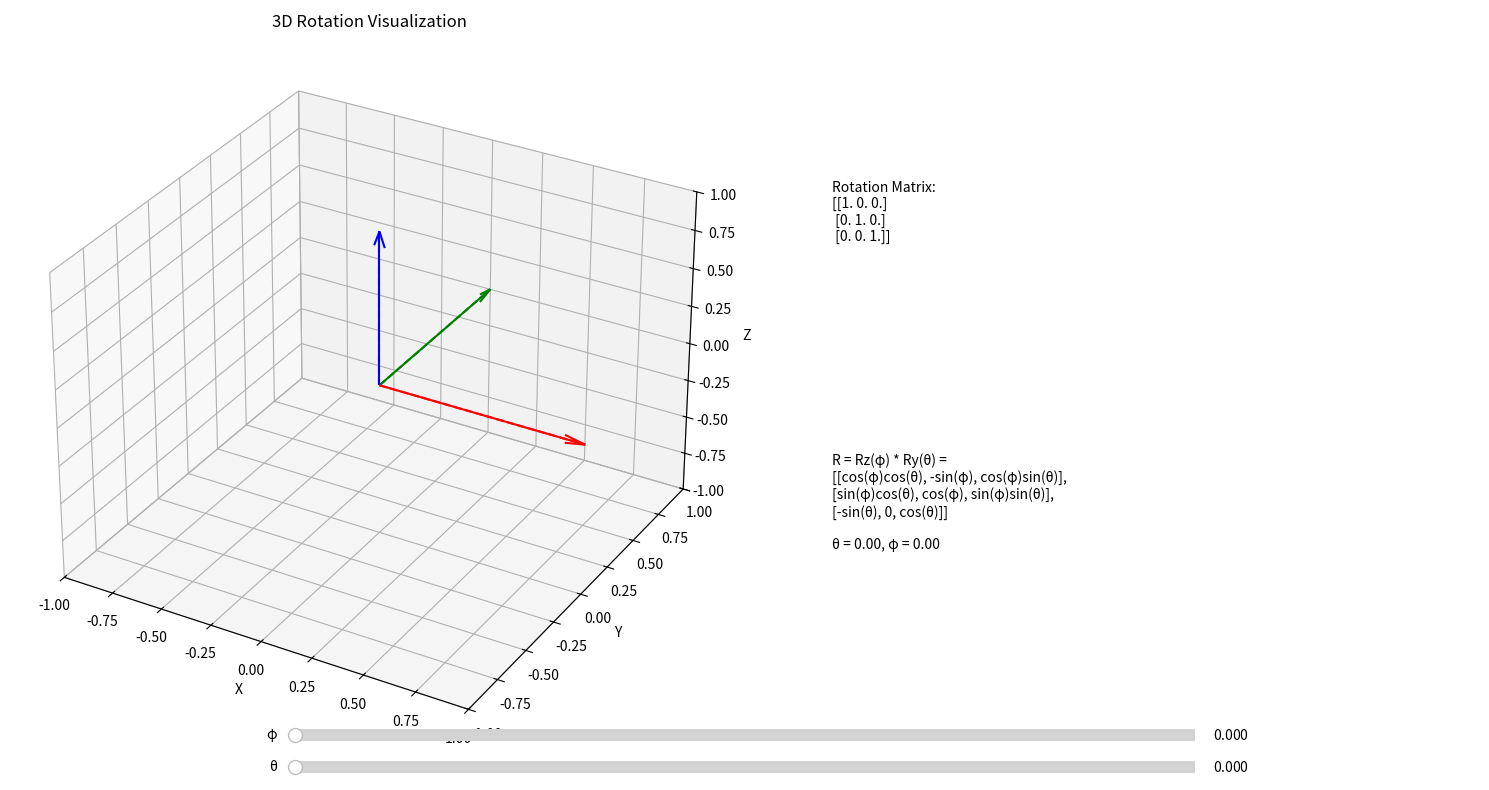

Write the Python code that produced this figure.
import numpy as np
import matplotlib.pyplot as plt
from mpl_toolkits.mplot3d import Axes3D
from matplotlib.widgets import Slider

def rotation_matrix(theta, phi):
    """
    Calculate the rotation matrix for given theta and phi angles.
    theta: rotation around y-axis
    phi: rotation around z-axis
    """
    Ry = np.array([
        [np.cos(theta), 0, np.sin(theta)],
        [0, 1, 0],
        [-np.sin(theta), 0, np.cos(theta)]
    ])
    
    Rz = np.array([
        [np.cos(phi), -np.sin(phi), 0],
        [np.sin(phi), np.cos(phi), 0],
        [0, 0, 1]
    ])
    
    return Rz @ Ry

def update(val):
    theta = theta_slider.val
    phi = phi_slider.val
    
    R = rotation_matrix(theta, phi)
    
    # Update rotated axes
    for i in range(3):
        rotated_axes[i].set_data([0, R[0, i]], [0, R[1, i]])
        rotated_axes[i].set_3d_properties([0, R[2, i]])
    
    # Update matrix text
    matrix_text.set_text(f"Rotation Matrix:\n{R}")
    
    # Update formula text
    formula_text.set_text(
        f"R = Rz(φ) * Ry(θ) =\n"
        f"[[cos(φ)cos(θ), -sin(φ), cos(φ)sin(θ)],\n"
        f"[sin(φ)cos(θ), cos(φ), sin(φ)sin(θ)],\n"
        f"[-sin(θ), 0, cos(θ)]]\n\n"
        f"θ = {theta:.2f}, φ = {phi:.2f}"
    )
    
    fig.canvas.draw_idle()

# Create the figure and 3D axis
fig = plt.figure(figsize=(15, 8))
ax = fig.add_subplot(121, projection='3d')

# Plot original coordinate system
ax.quiver(0, 0, 0, 1, 0, 0, color='r', arrow_length_ratio=0.1)
ax.quiver(0, 0, 0, 0, 1, 0, color='g', arrow_length_ratio=0.1)
ax.quiver(0, 0, 0, 0, 0, 1, color='b', arrow_length_ratio=0.1)

# Plot rotated coordinate system
rotated_axes = [
    ax.plot([0, 1], [0, 0], [0, 0], 'r--')[0],
    ax.plot([0, 0], [0, 1], [0, 0], 'g--')[0],
    ax.plot([0, 0], [0, 0], [0, 1], 'b--')[0]
]

ax.set_xlim([-1, 1])
ax.set_ylim([-1, 1])
ax.set_zlim([-1, 1])
ax.set_xlabel('X')
ax.set_ylabel('Y')
ax.set_zlabel('Z')
ax.set_title('3D Rotation Visualization')

# Add sliders for theta and phi
ax_theta = plt.axes([0.2, 0.02, 0.6, 0.03])
ax_phi = plt.axes([0.2, 0.06, 0.6, 0.03])
theta_slider = Slider(ax_theta, 'θ', 0, 2*np.pi, valinit=0)
phi_slider = Slider(ax_phi, 'φ', 0, 2*np.pi, valinit=0)

# Add text area for matrix display
ax_text = fig.add_subplot(122)
ax_text.axis('off')
matrix_text = ax_text.text(0.1, 0.7, "", fontsize=10)
formula_text = ax_text.text(0.1, 0.3, "", fontsize=10)

# Connect the sliders to the update function
theta_slider.on_changed(update)
phi_slider.on_changed(update)

# Initial update
update(None)

plt.tight_layout()
plt.show()